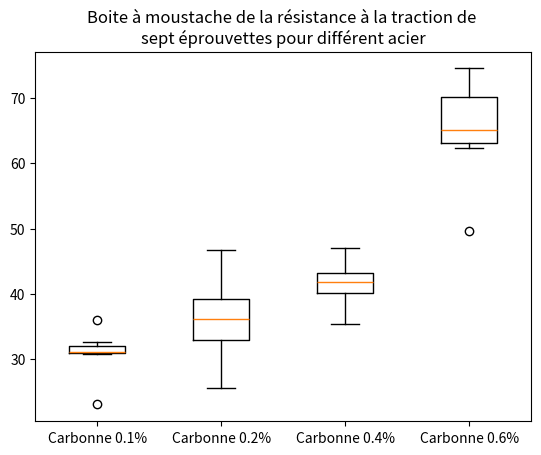

Here is the Python script that generated this plot:
import numpy as np
from scipy import stats
import matplotlib.pyplot as plt


# question 1
# Proportion de carbonne --> qualitative
# Résistance à la traction  --> quantitative

# question 2
p = 4
n = 7

resistance_01 = [23.05, 36, 31.1, 32.65, 30.9, 31.4, 30.85]
resistance_02 = [41.85, 25.65, 46.7, 34.5, 36.65, 31.45, 36.13]
resistance_04 = [47.05, 43.45, 43, 38.65, 41.85, 35.45, 41.57]
resistance_06 = [49.65, 73.9, 66.45, 74.55, 62.4, 63.75, 65.11]
p_carbonne    = [0.1, 0.2, 0.4, 0.6]

resistance = [resistance_01, resistance_02, resistance_04, resistance_06]

resistance_classe_mean = []
for i in range(p):
    sum = 0
    for j in range(n):
        sum += resistance[i][j]
    resistance_classe_mean.append(sum/n)

resistance_classe_var = []
for i in range(p):
    sum = 0
    for j in range(n):
        sum += (resistance[i][j] - resistance_classe_mean[i])**2
    resistance_classe_var.append(sum/(n-1))


print("Question 2:")
for i in range(p):
    print("\t--> ", p_carbonne[i], "% de carbonne: moy =", resistance_classe_mean[i], " et var =", resistance_classe_var[i])
print("\n")

plt.boxplot(resistance, labels=['Carbonne 0.1%', 'Carbonne 0.2%', 'Carbonne 0.4%', 'Carbonne 0.6%'])
plt.title("Boite à moustache de la résistance à la traction de \nsept éprouvettes pour différent acier")
plt.show()



# question 3


N = p * n
resistance_global_mean = 0
for i in range(p):
    for j in range(n):
        resistance_global_mean += resistance[i][j]
resistance_global_mean /= N


disp_intraclasse_tot = 0
for i in range(p):
    disp_intraclasse_tot += (n*resistance_classe_var[i])
disp_intraclasse_tot /= N


disp_interclasse = 0
for i in range(p):
    disp_interclasse += n*(resistance_classe_mean[i]-resistance_global_mean)**2
disp_interclasse /= N


#1. Paramètre d’intérêt : proportion de carbone
#2. Hypothèse nulle H0 : La proportion de carbone n'a pas d'influence sur la résistance à la traction
#3. Hypothèse alternative H1 : La proportion de carbone a une influence sur la résistance à la traction
#4. Tests statistique: test de fisher
#5. Niveau de confiance: 95%
#6. Rejet de H0 si f0 > f ou si p-valeur < 0.05

ic = 95
alpha = 1 - (ic/100)
f = stats.f.ppf(1-alpha, (p-1), (N-p))
f0 = ((disp_interclasse)/(p-1))/((disp_intraclasse_tot)/(N-p))
p_valeur = 1 - stats.f.cdf(f0, (p-1), (N-p))

print("Question 3:")
print("\t--> Moyenne global=", resistance_global_mean)
print("\t--> Dispersion intraclasse totale=", disp_intraclasse_tot)
print("\t--> Dispersion interclasse=", disp_interclasse, end="\n\n")
print("\t----------- TEST -----------\n")
print("\t--> f=", f)
print("\t--> f0=", f0)
print("\t--> p-valeur=", p_valeur)









